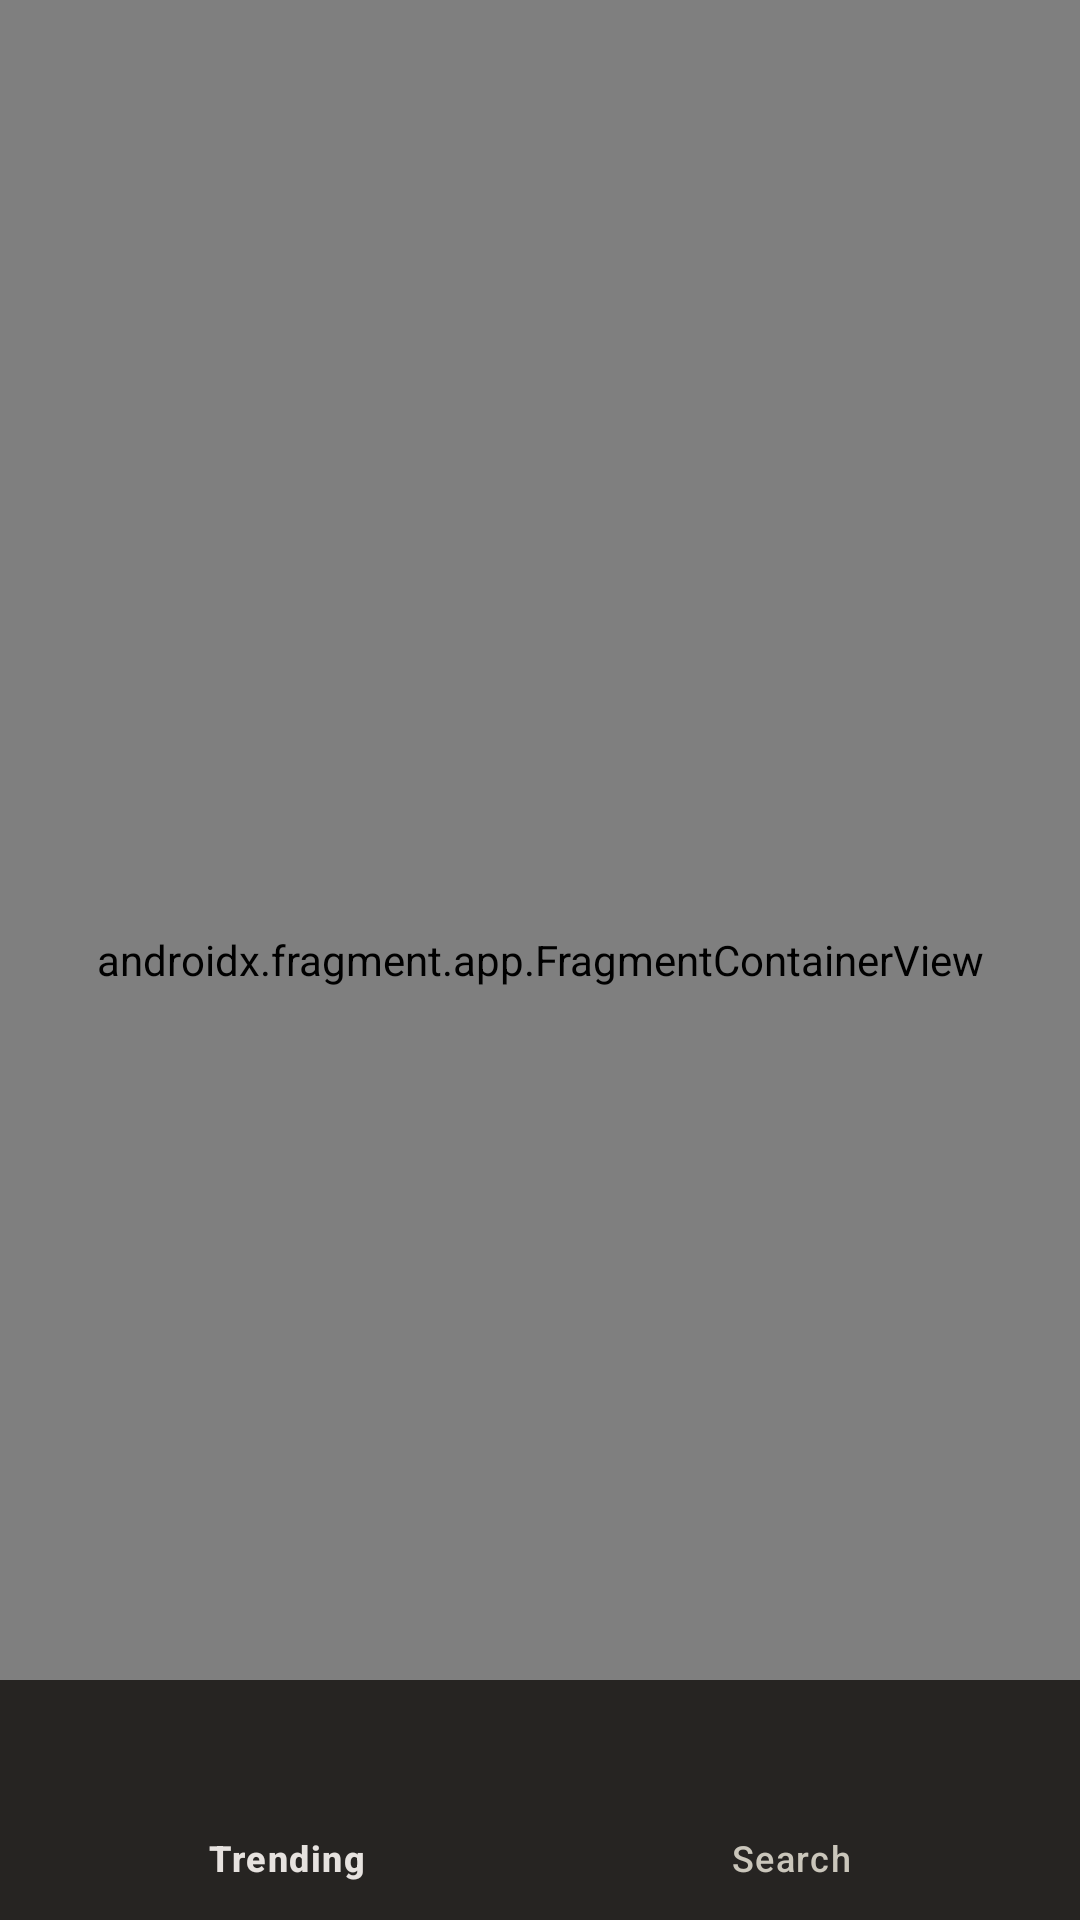

Reconstruct the res/layout file that produces this screen, plus the resources it refers to.
<!-- AndroidManifest.xml: application theme AppTheme.Dark.NoActionBar -->
<!-- res/layout/activity_main.xml -->
<?xml version="1.0" encoding="utf-8"?>
<androidx.coordinatorlayout.widget.CoordinatorLayout xmlns:android="http://schemas.android.com/apk/res/android"
    xmlns:app="http://schemas.android.com/apk/res-auto"
    xmlns:tools="http://schemas.android.com/tools"
    android:id="@+id/main"
    android:animateLayoutChanges="true"
    android:layout_width="match_parent"
    android:layout_height="match_parent"
    tools:context=".ui.MainActivity">

    <androidx.fragment.app.FragmentContainerView
        android:id="@+id/nav_host_fragment_activity_main"
        android:name="androidx.navigation.fragment.NavHostFragment"
        android:layout_width="match_parent"
        android:layout_height="match_parent"
        android:layout_gravity="fill_vertical"
        android:layout_weight="1"
        app:defaultNavHost="true"
        app:layout_behavior="@string/appbar_scrolling_view_behavior"
        app:layout_constraintBottom_toTopOf="parent"
        app:layout_constraintLeft_toLeftOf="parent"
        app:layout_constraintRight_toRightOf="parent"
        app:layout_constraintTop_toBottomOf="@id/moviesAppBar"
        app:navGraph="@navigation/nav_graph" />

    <com.google.android.material.bottomnavigation.BottomNavigationView
        android:id="@+id/nav_view"
        android:layout_width="match_parent"
        android:layout_height="wrap_content"
        android:layout_gravity="bottom"
        android:background="?android:attr/windowBackground"
        app:layout_behavior="@string/hide_bottom_view_on_scroll_behavior"
        app:menu="@menu/bottom_nav_menu" />

</androidx.coordinatorlayout.widget.CoordinatorLayout>
<!-- resources referenced by this layout -->
<resources>
  <color name="md_theme_surface">#141312</color>
  <color name="md_theme_primary">#F3EDD7</color>
  <color name="md_theme_onPrimary">#333122</color>
  <color name="md_theme_primaryContainer">#C8C3AE</color>
  <color name="md_theme_onPrimaryContainer">#363425</color>
  <color name="md_theme_secondary">#CAC6BC</color>
  <color name="md_theme_onSecondary">#323029</color>
  <color name="md_theme_secondaryContainer">#3F3D36</color>
  <color name="md_theme_onSecondaryContainer">#D5D0C6</color>
  <color name="md_theme_tertiary">#E6EFE1</color>
  <color name="md_theme_onTertiary">#2A3329</color>
  <color name="md_theme_tertiaryContainer">#BCC5B8</color>
  <color name="md_theme_onTertiaryContainer">#2D352C</color>
  <color name="md_theme_error">#FFB4AB</color>
  <color name="md_theme_onError">#690005</color>
  <color name="md_theme_errorContainer">#93000A</color>
  <color name="md_theme_onErrorContainer">#FFDAD6</color>
  <color name="md_theme_background">#141312</color>
  <color name="md_theme_onBackground">#E6E2DF</color>
  <color name="md_theme_onSurface">#E6E2DF</color>
  <color name="md_theme_surfaceVariant">#49473E</color>
  <color name="md_theme_onSurfaceVariant">#CAC6BB</color>
  <color name="md_theme_outline">#949186</color>
  <color name="md_theme_outlineVariant">#49473E</color>
  <color name="md_theme_inverseSurface">#E6E2DF</color>
  <color name="md_theme_inverseOnSurface">#31302E</color>
  <color name="md_theme_inversePrimary">#625F4E</color>
  <color name="md_theme_primaryFixed">#E8E3CD</color>
  <color name="md_theme_onPrimaryFixed">#1E1C0F</color>
  <color name="md_theme_primaryFixedDim">#CCC7B2</color>
  <color name="md_theme_onPrimaryFixedVariant">#4A4737</color>
  <color name="md_theme_secondaryFixed">#E7E2D7</color>
  <color name="md_theme_onSecondaryFixed">#1D1C15</color>
  <color name="md_theme_secondaryFixedDim">#CAC6BC</color>
  <color name="md_theme_onSecondaryFixedVariant">#49473F</color>
  <color name="md_theme_tertiaryFixed">#DCE5D8</color>
  <color name="md_theme_onTertiaryFixed">#161E15</color>
  <color name="md_theme_tertiaryFixedDim">#C0C9BC</color>
  <color name="md_theme_onTertiaryFixedVariant">#41493F</color>
  <color name="md_theme_surfaceDim">#141312</color>
  <color name="md_theme_surfaceBright">#3A3937</color>
  <color name="md_theme_surfaceContainerLowest">#0F0E0D</color>
  <color name="md_theme_surfaceContainerLow">#1C1B1A</color>
  <color name="md_theme_surfaceContainer">#201F1E</color>
  <color name="md_theme_surfaceContainerHigh">#2B2A28</color>
  <color name="md_theme_surfaceContainerHighest">#363533</color>
</resources>
